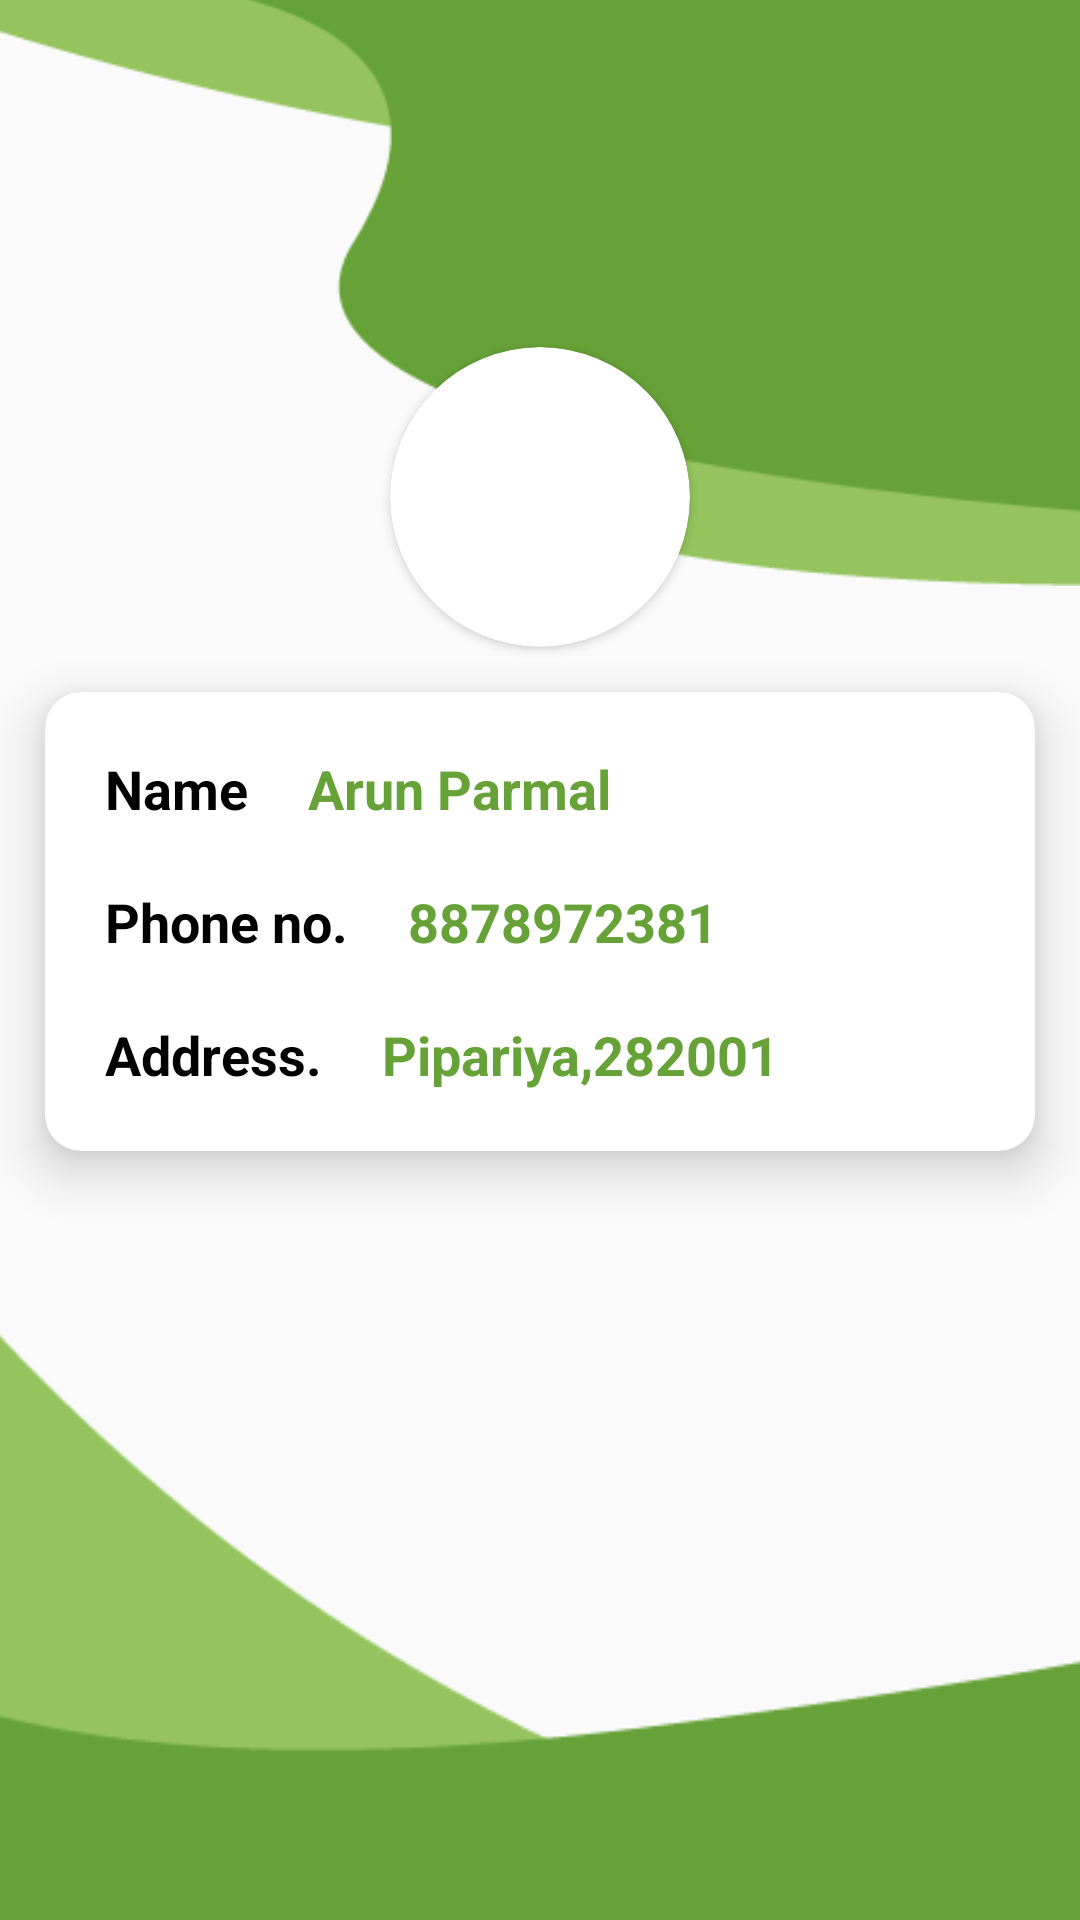

Write the Android layout XML for this screen, with the resource values it uses.
<!-- AndroidManifest.xml: application theme Theme.FarmerEcosystem -->
<!-- res/layout/fragment_profile.xml -->
<?xml version="1.0" encoding="utf-8"?>
<FrameLayout xmlns:android="http://schemas.android.com/apk/res/android"
    xmlns:tools="http://schemas.android.com/tools"
    android:layout_width="match_parent"
    android:layout_height="match_parent"
    xmlns:app="http://schemas.android.com/apk/res-auto"
    tools:context=".profile.ProfileFragment">

    <RelativeLayout
        android:layout_width="match_parent"
        android:layout_height="match_parent">
        <ImageView
            android:id="@+id/img1"
            android:layout_width="match_parent"
            android:layout_height="200dp"
            android:src="@drawable/profilebg"
            android:scaleType="centerCrop"
            android:layout_marginTop="-5dp"/>

        <ImageView
            android:id="@+id/img2"
            android:layout_width="150dp"
            android:layout_height="150dp"
            android:layout_alignParentRight="true"
            android:layout_marginRight="15dp"
            android:scaleType="centerCrop"
            android:layout_marginTop="-15dp"/>
        <androidx.cardview.widget.CardView
            android:id="@+id/card1"
            android:layout_width="100dp"
            android:layout_height="100dp"
            android:layout_below="@+id/img1"
            android:layout_centerHorizontal="true"
            android:layout_marginTop="-80dp"
            android:layout_marginLeft="12dp"
            app:cardCornerRadius="50dp">

            <ImageView
                android:id="@+id/profileimg"
                android:layout_width="100dp"
                android:layout_height="100dp"
                android:scaleType="centerCrop"
                android:layout_marginRight="15dp"
                android:src="@drawable/arun" />
        </androidx.cardview.widget.CardView>

        <androidx.cardview.widget.CardView
            android:layout_width="match_parent"
            android:layout_height="wrap_content"
            android:layout_margin="15dp"
            app:cardCornerRadius="12dp"
            android:layout_marginTop="10dp"
            android:layout_below="@+id/card1"
            app:cardElevation="10dp">
            <RelativeLayout
                android:layout_width="wrap_content"
                android:layout_height="wrap_content"
                android:padding="10dp">
                <TextView
                    android:id="@+id/nametv"
                    android:layout_width="wrap_content"
                    android:layout_height="wrap_content"
                    android:text="Name"
                    android:textStyle="bold"
                    android:textSize="18sp"
                    android:layout_margin="10dp"
                    android:textColor="@color/black"
                    android:layout_gravity="center"/>

                <TextView
                    android:id="@+id/profilename"
                    android:layout_width="wrap_content"
                    android:layout_height="wrap_content"
                    android:layout_gravity="center"
                    android:layout_marginStart="10dp"
                    android:layout_marginTop="10dp"
                    android:layout_marginEnd="10dp"
                    android:layout_marginBottom="10dp"
                    android:layout_toRightOf="@+id/nametv"
                    android:text="Arun Parmal"
                    android:textColor="@color/darkgreen"
                    android:textSize="18sp"
                    android:textStyle="bold" />

                <TextView
                    android:id="@+id/phonetv"
                    android:layout_width="wrap_content"
                    android:layout_height="wrap_content"
                    android:text="Phone no."
                    android:textStyle="bold"
                    android:textSize="18sp"
                    android:layout_margin="10dp"
                    android:layout_below="@+id/nametv"
                    android:textColor="@color/black"
                    android:layout_gravity="center"/>

                <TextView
                    android:id="@+id/profilemobile"
                    android:layout_width="wrap_content"
                    android:layout_height="wrap_content"
                    android:layout_below="@+id/profilename"
                    android:layout_gravity="center"
                    android:layout_marginStart="10dp"
                    android:layout_marginTop="10dp"
                    android:layout_marginEnd="10dp"
                    android:layout_marginBottom="10dp"
                    android:layout_toRightOf="@+id/phonetv"
                    android:text="8878972381"
                    android:textColor="@color/darkgreen"
                    android:textSize="18sp"
                    android:textStyle="bold" />
                <TextView
                    android:id="@+id/adddtv"
                    android:layout_width="wrap_content"
                    android:layout_height="wrap_content"
                    android:text="Address."
                    android:textStyle="bold"
                    android:textSize="18sp"
                    android:layout_margin="10dp"
                    android:layout_below="@+id/phonetv"
                    android:textColor="@color/black"
                    android:layout_gravity="center"/>

                <TextView
                    android:id="@+id/profiladdress"
                    android:layout_width="wrap_content"
                    android:layout_height="wrap_content"
                    android:layout_below="@+id/profilemobile"
                    android:layout_gravity="center"
                    android:layout_marginStart="10dp"
                    android:layout_marginTop="10dp"
                    android:layout_marginEnd="10dp"
                    android:layout_marginBottom="10dp"
                    android:layout_toRightOf="@+id/adddtv"
                    android:text="Pipariya,282001"
                    android:textColor="@color/darkgreen"
                    android:textSize="18sp"
                    android:textStyle="bold" />
            </RelativeLayout>


        </androidx.cardview.widget.CardView>

        <ImageView
            android:layout_width="match_parent"
            android:layout_height="300dp"
            android:layout_alignParentBottom="true"
            android:layout_marginTop="-5dp"
            android:scaleType="centerCrop"
            android:src="@drawable/profilebgtwo" />
    </RelativeLayout>

</FrameLayout>
<!-- resources referenced by this layout -->
<resources>
  <color name="black">#FF000000</color>
  <color name="darkgreen">#67A238</color>
  <!-- drawable profilebg: png bitmap (drawable, 4848 bytes) -->
  <!-- drawable profilebgtwo: png bitmap (drawable, 4738 bytes) -->
  <style name="Theme.FarmerEcosystem" parent="Theme.AppCompat.DayNight.NoActionBar">
          
          <item name="colorPrimary">@color/purple_500</item>
          <item name="colorPrimaryVariant">@color/purple_700</item>
          <item name="colorOnPrimary">@color/white</item>
          
          <item name="colorSecondary">@color/teal_200</item>
          <item name="colorSecondaryVariant">@color/teal_700</item>
          <item name="colorOnSecondary">@color/black</item>
          
          <item name="android:statusBarColor" tools:targetApi="l">?attr/colorPrimaryVariant</item>
          
      </style>
  <color name="purple_500">#67A238</color>
  <color name="purple_700">#67A238</color>
  <color name="white">#FFFFFFFF</color>
  <color name="teal_200">#FF03DAC5</color>
  <color name="teal_700">#FF018786</color>
</resources>
